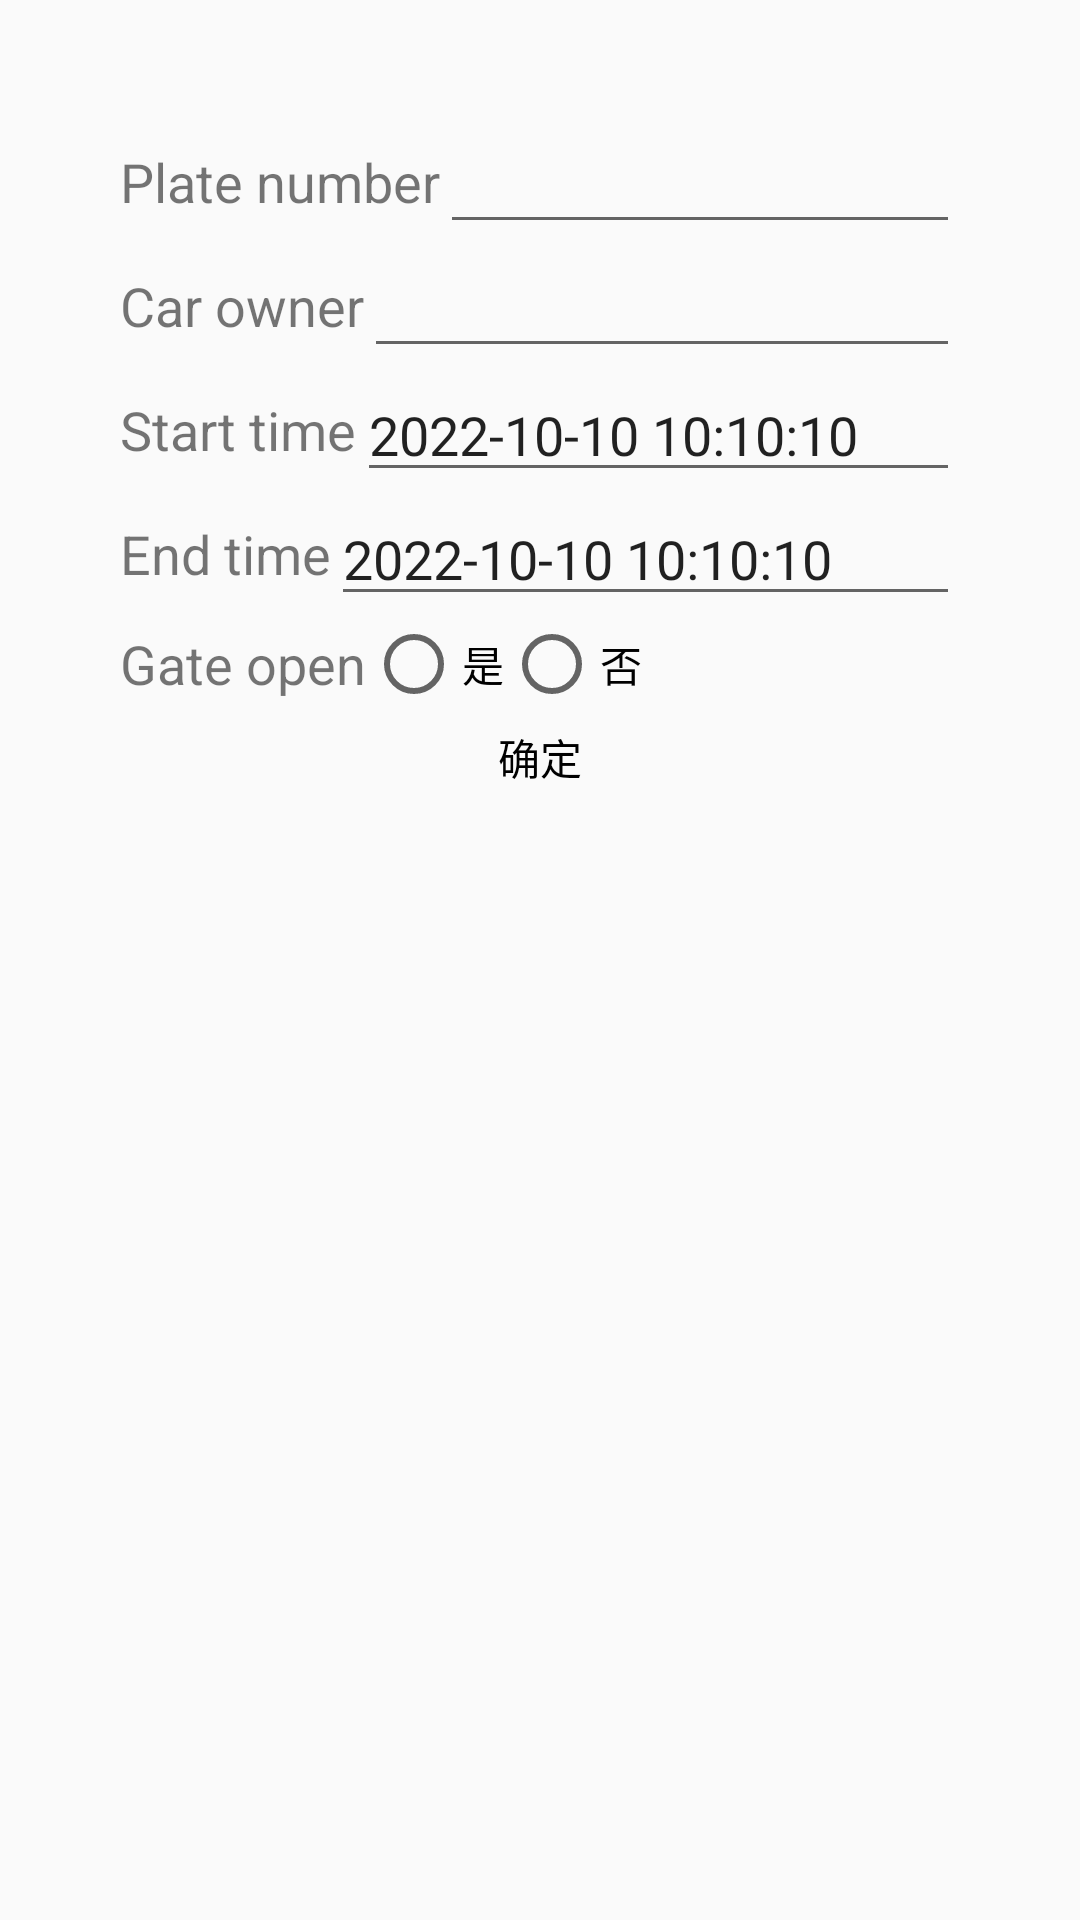

Produce the Android XML layout that renders to this screen, including the resource entries it uses.
<!-- AndroidManifest.xml: application theme NetSDKBaseTheme -->
<!-- res/layout/traffic_allow_list_input_dialog.xml -->
<?xml version="1.0" encoding="utf-8"?>
<LinearLayout xmlns:android="http://schemas.android.com/apk/res/android"
    android:layout_width="match_parent"
    android:layout_height="match_parent"
    android:orientation="vertical"
    android:id="@+id/traffic_allow_list_input_dialog">

    <LinearLayout
        android:layout_width="match_parent"
        android:layout_height="wrap_content"
        android:orientation="horizontal"
        android:weightSum="8"
        android:layout_alignParentStart="true"
        android:layout_marginStart="40dp"
        android:layout_alignParentEnd="true"
        android:layout_marginEnd="40dp"
        android:layout_alignParentTop="true"
        android:layout_marginTop="40dp"
        >

        <TextView
            android:id="@+id/car_num_tv"
            android:layout_width="wrap_content"
            android:layout_height="match_parent"
            android:text="@string/str_plate"
            android:textSize="18sp"
            android:gravity="center"
            />
        <EditText
            android:id="@+id/car_num_et"
            android:layout_width="match_parent"
            android:layout_height="match_parent"
            android:maxLines="1"
            android:inputType="text"
            />
    </LinearLayout>
    <LinearLayout
        android:layout_width="match_parent"
        android:layout_height="wrap_content"
        android:orientation="horizontal"
        android:weightSum="8"
        android:layout_alignParentStart="true"
        android:layout_marginStart="40dp"
        android:layout_alignParentEnd="true"
        android:layout_marginEnd="40dp">

        <TextView
            android:id="@+id/owner_tv"
            android:layout_width="wrap_content"
            android:layout_height="match_parent"
            android:text="@string/str_owner"
            android:textSize="18sp"
            android:gravity="center"
            />
        <EditText
            android:id="@+id/owner_et"
            android:layout_width="match_parent"
            android:layout_height="match_parent"
            android:maxLines="1"
            android:inputType="text"
            />
    </LinearLayout>
    <LinearLayout
        android:layout_width="match_parent"
        android:layout_height="wrap_content"
        android:orientation="horizontal"
        android:weightSum="8"
        android:layout_alignParentStart="true"
        android:layout_marginStart="40dp"
        android:layout_alignParentEnd="true"
        android:layout_marginEnd="40dp">

        <TextView
            android:id="@+id/start_time_tv"
            android:layout_width="wrap_content"
            android:layout_height="match_parent"
            android:text="@string/str_start_time"
            android:textSize="18sp"
            android:gravity="center"
            />
        <EditText
            android:id="@+id/start_time_et"
            android:layout_width="match_parent"
            android:layout_height="match_parent"
            android:maxLines="1"
            android:text="2022-10-10 10:10:10"
            android:inputType="text"/>
    </LinearLayout>
    <LinearLayout
        android:layout_width="match_parent"
        android:layout_height="wrap_content"
        android:orientation="horizontal"
        android:weightSum="8"
        android:layout_alignParentStart="true"
        android:layout_marginStart="40dp"
        android:layout_alignParentEnd="true"
        android:layout_marginEnd="40dp">

        <TextView
            android:id="@+id/end_time_tv"
            android:layout_width="wrap_content"
            android:layout_height="match_parent"
            android:text="@string/str_end_time"
            android:gravity="center"
            android:textSize="18sp"
            />
        <EditText
            android:id="@+id/end_time_et"
            android:layout_width="match_parent"
            android:layout_height="match_parent"
            android:maxLines="1"
            android:text="2022-10-10 10:10:10"
            android:inputType="text"/>
    </LinearLayout>
    <LinearLayout
        android:layout_width="match_parent"
        android:layout_height="wrap_content"
        android:orientation="horizontal"
        android:weightSum="8"
        android:layout_alignParentStart="true"
        android:layout_marginStart="40dp"
        android:layout_alignParentEnd="true"
        android:layout_marginEnd="40dp">

        <TextView
            android:id="@+id/auth_tv"
            android:layout_width="wrap_content"
            android:layout_height="match_parent"
            android:text="@string/str_is_open"
            android:textSize="18sp"
            android:gravity="center"
            />
        <RadioGroup
            android:layout_width="wrap_content"
            android:layout_height="wrap_content"
            android:orientation="horizontal"
            android:id="@+id/auth_rg">
            <RadioButton
                android:id="@+id/auth_rb_y"
                android:layout_width="wrap_content"
                android:layout_height="wrap_content"
                android:text="是"/>
            <RadioButton
                android:id="@+id/auth_rb_n"
                android:layout_width="wrap_content"
                android:layout_height="wrap_content"
                android:text="否"/>
        </RadioGroup>
    </LinearLayout>
    <Button
        android:id="@+id/commit_btn"
        android:layout_width="match_parent"
        android:layout_height="30dp"
        android:text="确定"
        android:layout_alignParentStart="true"
        android:layout_marginStart="40dp"
        android:layout_alignParentEnd="true"
        android:layout_marginEnd="40dp"
        android:layout_alignParentBottom="true"
        android:layout_marginBottom="40dp"/>
</LinearLayout>
<!-- resources referenced by this layout -->
<resources>
  <string name="str_end_time">End time</string>
  <string name="str_is_open">Gate open</string>
  <string name="str_owner">Car owner</string>
  <string name="str_plate">Plate number</string>
  <string name="str_start_time">Start time</string>
  <style name="NetSDKBaseTheme" parent="Theme.AppCompat.Light.DarkActionBar">
          <item name="colorPrimary">@color/primaryBlue</item>
          <item name="colorPrimaryDark">@color/primaryBlue</item>
          <item name="colorAccent">@color/colorAccent</item>
          <item name="android:buttonStyle">@style/NetSDKButton</item>
      </style>
  <style name="NetSDKButton" parent="android:Widget.Button">
          <item name="android:background">@drawable/button_selecter</item>
      </style>
  <!-- not gathered from this repository: default colours our renderer supplied (Android Studio template values) -->
  <color name="colorAccent">#FF03DAC5</color>
</resources>
